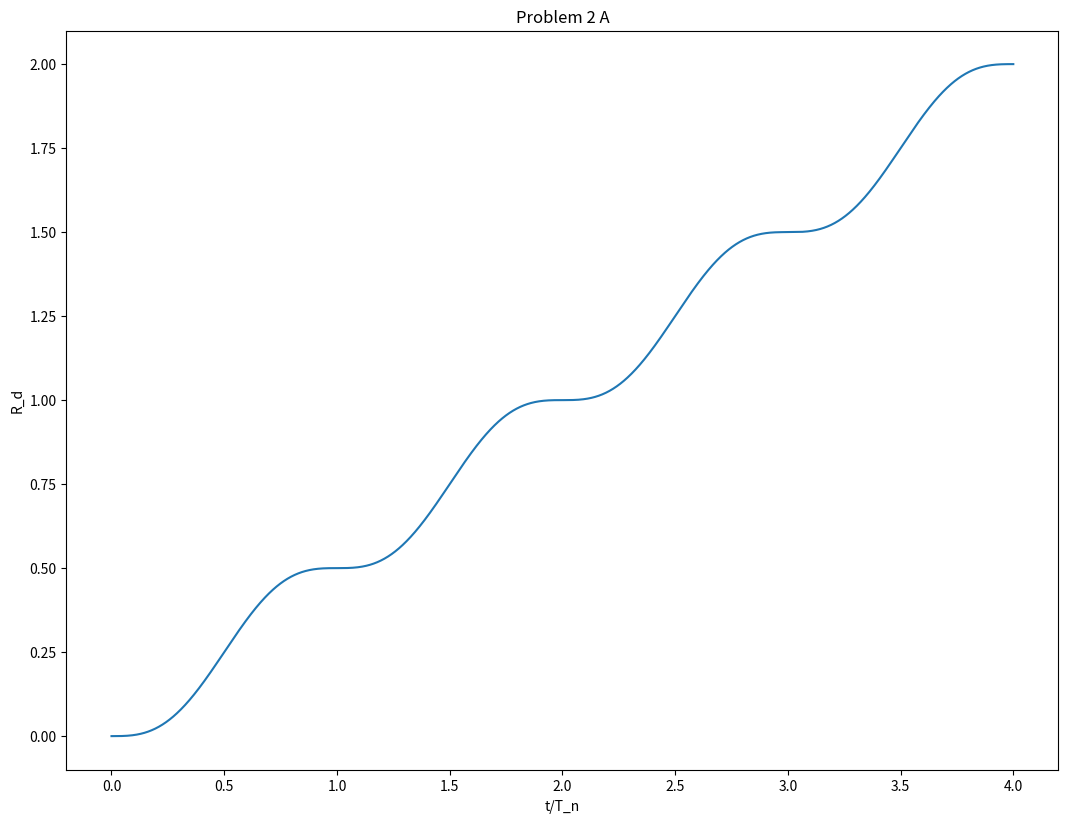
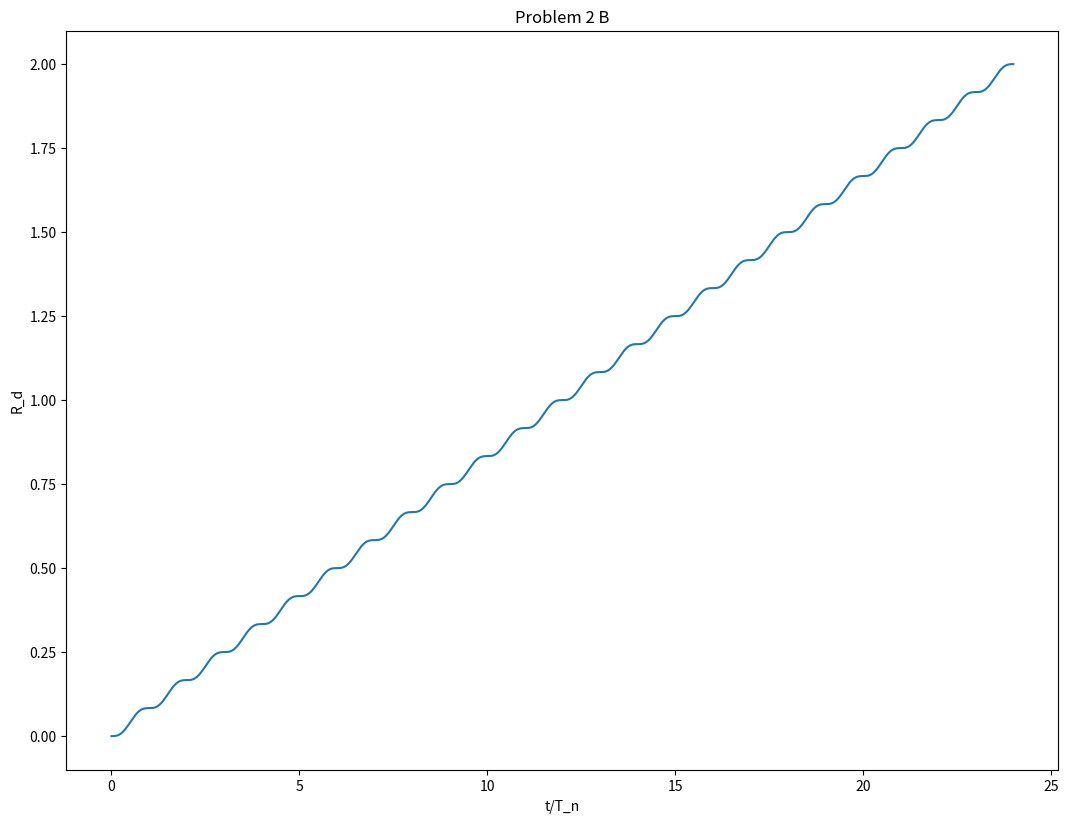

Python code for these plots, in order:
import matplotlib.pylab as plt
from numpy import pi, linspace, sin, cos, append


def save_plt(plt, filename):
    fig = plt.gcf()
    fig_size = fig.get_size_inches()
    fig.set_size_inches(fig_size[0] * 2, fig_size[1] * 2)
    fig.savefig('{}.png'.format(filename), dpi=100)


def _motion_back(_x, _t):
    return _t/_x - 1/(2*pi)*1/_x*sin(2*pi*_t)


def _motion_front(_x, _t):
    return cos(2*pi*(_t-_x)) + 1/(2*pi)*(1/_x)*sin(2*pi*(_t-_x))-1/(2*pi)*1/_x*sin(2*pi*_t)


def motion(_x):
    _t = linspace(0, 2*_x, 2000)
    y = append(
        _motion_back(_x, _t[:500]), _motion_back(_x, _t[500:])
    )
    return _t, y


x = 2, 12
motion_12 = motion(12)
motion_2 = motion(2)


plt.figure(1)
plt.xlabel('t/T_n')
plt.ylabel('R_d')
plt.title('Problem 2 A')
plt.plot(motion_2[0], motion_2[1])

save_plt(plt, 'Problem_2_A')


plt.figure(2)
plt.xlabel('t/T_n')
plt.ylabel('R_d')
plt.title('Problem 2 B')
plt.plot(motion_12[0], motion_12[1])

save_plt(plt, 'Problem_2_B')